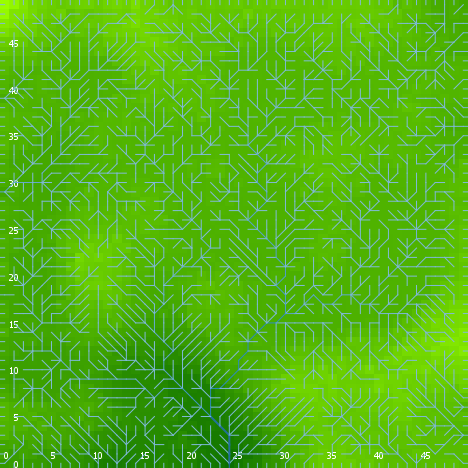

Source data for this figure (header and first rows):
export-world data (NetLogo 6.0.4)
land_04_withSoilProperties.nlogo
05/10/2020 12:24:08:200 +0100
RANDOM STATE
0 0 -1727483681 425 -1.9252775286425161 …
GLOBALS
min-pxcor, max-pxcor, min-pycor, max-pycor, perspective, subject, nextIndex, directed-links, ticks, display-mode, elevationdistribution, elev_algorithm-style, elev_featureanglerange, elev_inversioniterations, elev_noise, elev_numdepressions, elev_numprotuberances, elev_numranges, elev_numrifts, elev_rangeaggregation, elev_rangeheight, elev_rangelength, elev_riftaggregation, elev_riftheight
0, 49, 0, 49, 0, nobody, 2600, "UNDIRECTED", -1, "terrain", [0.32463584191826256 2.555540216481927 0…, "C#", 6.494, 1.335, 4.173, 2, 5, 52, 82, 0.8255, 5.859, 1566, 0.8572, -12.05
TURTLES
who, color, heading, xcor, ycor, shape, label, label-color, breed, hidden?, size, pen-size, pen-mode, numpoints
0, 125, 18, 3, 39, "default", "", 9.9, {breed flowholders}, true, 1, 1, "up", 
1, 55, 277, 46, 8, "default", "", 9.9, {breed flowholders}, true, 1, 1, "up", 
2, 85, 51, 28, 40, "default", "", 9.9, {breed flowholders}, true, 1, 1, "up", 
3, 25, 348, 18, 5, "default", "", 9.9, {breed flowholders}, true, 1, 1, "up", 
4, 105, 336, 36, 5, "default", "", 9.9, {breed flowholders}, true, 1, 1, "up", 
5, 15, 277, 43, 25, "default", "", 9.9, {breed flowholders}, true, 1, 1, "up", 
6, 65, 228, 26, 39, "default", "", 9.9, {breed flowholders}, true, 1, 1, "up", 
7, 105, 70, 42, 19, "default", "", 9.9, {breed flowholders}, true, 1, 1, "up", 
8, 15, 232, 41, 39, "default", "", 9.9, {breed flowholders}, true, 1, 1, "up", 
9, 105, 160, 21, 40, "default", "", 9.9, {breed flowholders}, true, 1, 1, "up", 
10, 35, 199, 47, 11, "default", "", 9.9, {breed flowholders}, true, 1, 1, "up", 
11, 135, 317, 27, 9, "default", "", 9.9, {breed flowholders}, true, 1, 1, "up", 
12, 25, 70, 42, 31, "default", "", 9.9, {breed flowholders}, true, 1, 1, "up", 
13, 25, 100, 41, 23, "default", "", 9.9, {breed flowholders}, true, 1, 1, "up", 
14, 55, 90, 16, 31, "default", "", 9.9, {breed flowholders}, true, 1, 1, "up", 
15, 75, 44, 12, 4, "default", "", 9.9, {breed flowholders}, true, 1, 1, "up", 
16, 75, 212, 25, 26, "default", "", 9.9, {breed flowholders}, true, 1, 1, "up", 
17, 5, 148, 5, 17, "default", "", 9.9, {breed flowholders}, true, 1, 1, "up", 
18, 125, 170, 21, 6, "default", "", 9.9, {breed flowholders}, true, 1, 1, "up", 
19, 135, 178, 46, 22, "default", "", 9.9, {breed flowholders}, true, 1, 1, "up", 
20, 125, 325, 21, 18, "default", "", 9.9, {breed flowholders}, true, 1, 1, "up", 
21, 115, 302, 22, 26, "default", "", 9.9, {breed flowholders}, true, 1, 1, "up", 
22, 105, 33, 32, 4, "default", "", 9.9, {breed flowholders}, true, 1, 1, "up", 
23, 97, 90, 49, 30, "line half", "", 9.9, {breed flowholders}, false, 1, 1, "up", 
24, 5, 43, 26, 9, "default", "", 9.9, {breed flowholders}, true, 1, 1, "up", 
25, 15, 282, 42, 1, "default", "", 9.9, {breed flowholders}, true, 1, 1, "up", 
26, 97, 270, 0, 21, "line half", "", 9.9, {breed flowholders}, false, 1, 1, "up", 
27, 65, 299, 39, 12, "default", "", 9.9, {breed flowholders}, true, 1, 1, "up", 
28, 5, 132, 26, 26, "default", "", 9.9, {breed flowholders}, true, 1, 1, "up", 
29, 97, 0, 21, 49, "line half", "", 9.9, {breed flowholders}, false, 1, 1, "up", 
30, 65, 47, 10, 1, "default", "", 9.9, {breed flowholders}, true, 1, 1, "up", 
31, 65, 147, 31, 38, "default", "", 9.9, {breed flowholders}, true, 1, 1, "up", 
32, 125, 257, 36, 13, "default", "", 9.9, {breed flowholders}, true, 1, 1, "up", 
33, 95, 311, 2, 6, "default", "", 9.9, {breed flowholders}, true, 1, 1, "up", 
34, 15, 0, 31, 5, "default", "", 9.9, {breed flowholders}, true, 1, 1, "up", 
35, 115, 350, 23, 22, "default", "", 9.9, {breed flowholders}, true, 1, 1, "up", 
36, 25, 210, 39, 24, "default", "", 9.9, {breed flowholders}, true, 1, 1, "up", 
37, 115, 12, 30, 4, "default", "", 9.9, {breed flowholders}, true, 1, 1, "up", 
38, 15, 128, 14, 15, "default", "", 9.9, {breed flowholders}, true, 1, 1, "up", 
39, 5, 233, 3, 25, "default", "", 9.9, {breed flowholders}, true, 1, 1, "up", 
40, 105, 205, 30, 20, "default", "", 9.9, {breed flowholders}, true, 1, 1, "up", 
41, 65, 354, 35, 7, "default", "", 9.9, {breed flowholders}, true, 1, 1, "up", 
42, 95, 100, 49, 49, "default", "", 9.9, {breed flowholders}, true, 1, 1, "up", 
43, 125, 353, 27, 30, "default", "", 9.9, {breed flowholders}, true, 1, 1, "up", 
44, 85, 248, 24, 15, "default", "", 9.9, {breed flowholders}, true, 1, 1, "up", 
45, 97, 180, 27, 0, "line half", "", 9.9, {breed flowholders}, false, 1, 1, "up", 
46, 15, 69, 21, 26, "default", "", 9.9, {breed flowholders}, true, 1, 1, "up", 
47, 75, 20, 34, 13, "default", "", 9.9, {breed flowholders}, true, 1, 1, "up", 
48, 15, 3, 29, 7, "default", "", 9.9, {breed flowholders}, true, 1, 1, "up", 
49, 15, 200, 36, 9, "default", "", 9.9, {breed flowholders}, true, 1, 1, "up", 
50, 25, 86, 18, 17, "default", "", 9.9, {breed flowholders}, true, 1, 1, "up", 
... 10,869 more rows
